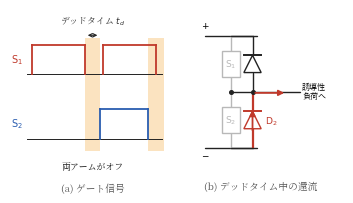

Recreate this plot in Python. (Note: this script raises an exception after producing the figure.)
#!/usr/bin/env python3
# fig9.3（第9章）: デッドタイムと還流ダイオード。
# (a)上下アームのゲート信号とデッドタイム（両方オフの期間），
# (b)デッドタイム中に誘導性負荷の電流が還流ダイオードを通る経路。
import os
import numpy as np
import matplotlib
matplotlib.use("Agg")
import matplotlib.pyplot as plt
from matplotlib.patches import Rectangle, Polygon
from matplotlib import font_manager as fm

JP = fm.FontProperties(fname="/usr/share/fonts/opentype/noto/NotoSerifCJK-Regular.ttc")
plt.rcParams["axes.unicode_minus"] = False

BK = "#222222"
RED = "#c0392b"
BLUE = "#2a5db0"
GY = "#b8b8b8"
ORG = "#e08a1e"


def wire(ax, pts, c=BK, lw=1.0):
    ax.plot([p[0] for p in pts], [p[1] for p in pts], color=c, lw=lw,
            solid_capstyle="round", zorder=1)


def dot(ax, x, y, c=BK):
    ax.plot([x], [y], "o", ms=2.6, color=c, zorder=3)


fig = plt.figure(figsize=(4.3, 2.2))
gs = fig.add_gridspec(1, 2, width_ratios=[1.05, 1.0], wspace=0.15)

# ---- (a) ゲート信号とデッドタイム ----
ax = fig.add_subplot(gs[0, 0])
td = 0.06
# S1（上アーム）: onを 0.05..0.5-td, 0.55..1.0-td ...（周期0.5で交互）
def gate(ax, y0, on_intervals, c=BK, label=""):
    ax.plot([-0.02, 1.05], [y0, y0], color=BK, lw=0.7)
    ax.text(-0.05, y0 + 0.18, label, ha="right", va="center", fontsize=7, color=c)
    for (a, b) in on_intervals:
        ax.plot([a, a], [y0, y0 + 0.36], color=c, lw=1.3)
        ax.plot([a, b], [y0 + 0.36, y0 + 0.36], color=c, lw=1.3)
        ax.plot([b, b], [y0 + 0.36, y0], color=c, lw=1.3)

s1 = [(0.02, 0.5 - td), (0.52 + td, 1.0)]
s2 = [(0.5 + td, 1.0 - td)]
gate(ax, 0.9, s1, RED, r"$\mathrm{S}_1$")
gate(ax, 0.1, s2, BLUE, r"$\mathrm{S}_2$")
# デッドタイム帯
for x in [0.5 - td, 0.5, 1.0 - td, 1.0]:
    pass
for a in [0.5 - td, 1.0 - td]:
    ax.add_patch(Rectangle((a, -0.05), 2 * td, 1.4, fc="#fbe3c0", ec="none",
                           zorder=0))
ax.annotate("", xy=(0.5 + td, 1.38), xytext=(0.5 - td, 1.38),
            arrowprops=dict(arrowstyle="<->", lw=0.8, color=BK, mutation_scale=6))
ax.text(0.5, 1.52, r"デッドタイム $t_d$", ha="center", fontsize=6.4,
        fontproperties=JP, color="#333")
ax.text(0.5, -0.28, "両アームがオフ", ha="center", fontsize=6.4,
        fontproperties=JP, color=BK)
ax.set_xlim(-0.15, 1.1)
ax.set_ylim(-0.4, 1.7)
ax.axis("off")
ax.text(0.5, -0.55, "(a) ゲート信号", ha="center", fontsize=7.0,
        fontproperties=JP, color="#555")

# ---- (b) 還流経路（1レグ） ----
ax = fig.add_subplot(gs[0, 1])
yT, yB, yM = 3.0, 0.4, 1.7
xL, xLoad = 1.4, 3.0


def swbox(ax, x, y1, y2, name, c=BK):
    yc = 0.5 * (y1 + y2)
    w, h = 0.42, 0.62
    wire(ax, [(x, y1), (x, yc - h / 2)], c)
    wire(ax, [(x, yc + h / 2), (x, y2)], c)
    ax.add_patch(Rectangle((x - w / 2, yc - h / 2), w, h, fc="white", ec=c,
                           lw=1.0, zorder=2))
    ax.text(x, yc, name, ha="center", va="center", fontsize=6.6, color=c)


def diode(ax, x, y1, y2, c=BK, hot=False):
    # アノード下→カソード上（上向き導通）。逆並列ダイオード
    yc = 0.5 * (y1 + y2)
    s, a = 0.20, 0.20
    cc = RED if hot else c
    wire(ax, [(x, y1), (x, yc - a)], cc, lw=1.6 if hot else 1.0)
    wire(ax, [(x, yc + a), (x, y2)], cc, lw=1.6 if hot else 1.0)
    ax.add_patch(Polygon([(x - s, yc - a), (x + s, yc - a), (x, yc + a)],
                         closed=True, fc="white", ec=cc, lw=1.0, zorder=2))
    ax.plot([x - s, x + s], [yc + a] * 2, color=cc, lw=1.4, zorder=2)


wire(ax, [(xL - 0.6, yT), (xL + 0.6, yT)])
wire(ax, [(xL - 0.6, yB), (xL + 0.6, yB)])
ax.text(xL - 0.6, yT + 0.16, "$+$", ha="center", fontsize=6.4)
ax.text(xL - 0.6, yB - 0.20, "$-$", ha="center", fontsize=6.4)
# スイッチ（グレー＝オフ）と逆並列ダイオード
swbox(ax, xL, yM, yT, r"$\mathrm{S}_1$", GY)
swbox(ax, xL, yB, yM, r"$\mathrm{S}_2$", GY)
diode(ax, xL + 0.5, yM, yT, BK, hot=False)
diode(ax, xL + 0.5, yB, yM, BK, hot=True)   # D2が還流
wire(ax, [(xL, yT), (xL + 0.5, yT)])
wire(ax, [(xL, yB), (xL + 0.5, yB)])
wire(ax, [(xL, yM), (xL + 0.5, yM)])
dot(ax, xL, yM)
dot(ax, xL + 0.5, yM)
# 負荷（誘導性）へ
wire(ax, [(xL + 0.5, yM), (xLoad, yM)])
ax.text(xLoad + 0.05, yM, "誘導性\n負荷へ", ha="left", va="center", fontsize=5.8,
        fontproperties=JP)
# 還流電流の矢印（赤）: 負荷→ノード→D2→下レール
# [2026-09-16] 矢印の向きが D2 の導通方向と逆だった。D2 はアノードが−レール側，
#   カソードが中点側なので，還流電流は「−レール→D2を上向き→中点→負荷へ」と流れる。
#   負荷への矢印を右向き，D2 の矢印を上向きに直した。
ax.annotate("", xy=(xLoad - 0.3, yM - 0.02), xytext=(xL + 0.5, yM - 0.02),
            arrowprops=dict(arrowstyle="-|>", lw=1.3, color=RED, mutation_scale=8))
ax.annotate("", xy=(xL + 0.5, yM - 0.35), xytext=(xL + 0.5, yB + 0.35),
            arrowprops=dict(arrowstyle="-|>", lw=1.3, color=RED, mutation_scale=8))
# D2 のラベルは素子記号の右に置く（記号と重ねない）
ax.text(xL + 0.5 + 0.28, 1.02, r"$\mathrm{D}_2$", ha="left", va="center",
        fontsize=6.6, color=RED)
ax.set_xlim(0.5, 4.0)
ax.set_ylim(-0.2, 3.5)
ax.set_aspect("equal")
ax.axis("off")
ax.text(2.1, -0.55, "(b) デッドタイム中の還流", ha="center", fontsize=7.0,
        fontproperties=JP, color="#555")

EPS = os.path.expanduser("~/text_power_electronics/book/figures/fig9.3.eps")
fig.savefig(EPS, format="eps", bbox_inches="tight")
print("wrote", EPS)
